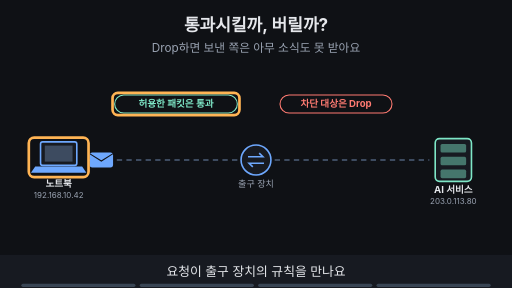
t = 0.00 s
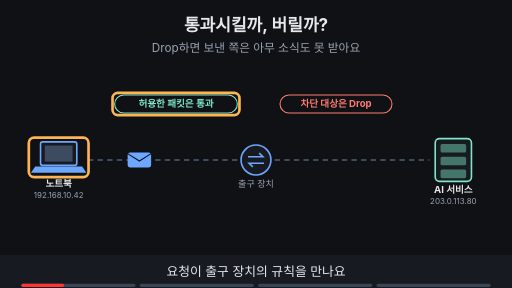
t = 1.50 s
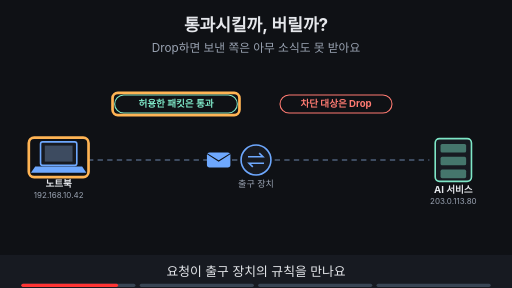
t = 3.39 s
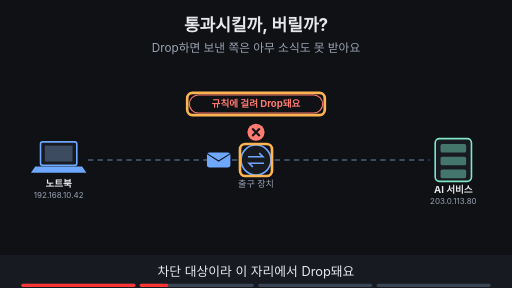
t = 5.00 s
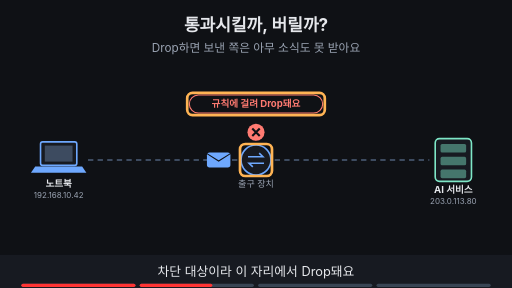
t = 6.54 s
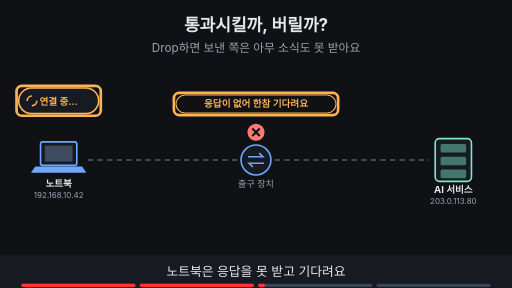
t = 8.24 s

The animated SVG that drew these frames (rendered in a browser with its animation timeline set to each time). Animation: 26 SMIL elements (animate=24,animateTransform=2); frames cover the first 8.24 s, repeats indefinitely.

<svg xmlns="http://www.w3.org/2000/svg" viewBox="0 0 960 540" width="960" height="540" font-family="-apple-system,'Apple SD Gothic Neo','Segoe UI',sans-serif">
<title>통과시킬까, 버릴까?</title>
<rect width="960" height="540" fill="#0f1115"/>
<text x="480" y="58" text-anchor="middle" font-size="32" font-weight="700" fill="#e6e8ec">통과시킬까, 버릴까?</text>
<text x="480" y="98" text-anchor="middle" font-size="22" fill="#9aa3b2">Drop하면 보낸 쪽은 아무 소식도 못 받아요</text>
<rect x="76" y="266" width="68" height="44" rx="4" fill="#171a21" stroke="#6ea8fe" stroke-width="3"/><rect x="84" y="273" width="52" height="30" fill="#3d4b60"/><polygon points="66,312 154,312 162,324 58,324" fill="#6ea8fe"/><text x="110" y="350" text-anchor="middle" font-size="18" font-weight="700" fill="#e6e8ec">노트북</text><text x="110" y="372" text-anchor="middle" font-size="15" fill="#9aa3b2">192.168.10.42</text><circle cx="480" cy="300" r="28" fill="#171a21" stroke="#6ea8fe" stroke-width="3"/><path d="M465 294 h28 l-7 -7 M495 306 h-28 l7 7" fill="none" stroke="#6ea8fe" stroke-width="3"/><text x="480" y="350" text-anchor="middle" font-size="17" fill="#9aa3b2">출구 장치</text><rect x="816" y="260" width="68" height="80" rx="8" fill="#171a21" stroke="#7ee7c7" stroke-width="3"/><rect x="826" y="270" width="48" height="16" rx="3" fill="#7ee7c7" fill-opacity="0.45"/><rect x="826" y="294" width="48" height="16" rx="3" fill="#7ee7c7" fill-opacity="0.45"/><rect x="826" y="318" width="48" height="16" rx="3" fill="#7ee7c7" fill-opacity="0.45"/><text x="850" y="362" text-anchor="middle" font-size="18" font-weight="700" fill="#e6e8ec">AI 서비스</text><text x="850" y="382" text-anchor="middle" font-size="15" fill="#9aa3b2">203.0.113.80</text><line x1="165" y1="300" x2="445" y2="300" stroke="#3d4b60" stroke-width="4" stroke-dasharray="10 8"/><line x1="515" y1="300" x2="805" y2="300" stroke="#3d4b60" stroke-width="4" stroke-dasharray="10 8"/><g opacity="1"><animate attributeName="opacity" values="1;1;0;0" keyTimes="0;0.485;0.500;1" dur="16s" repeatCount="indefinite"/><g><animateTransform attributeName="transform" type="translate" values="190,300;190,300;410,300;410,300" keyTimes="0.000;0.037;0.212;1.000" dur="16s" repeatCount="indefinite"/><rect x="-22" y="-14" width="44" height="28" rx="5" fill="#6ea8fe"/><path d="M-22 -12 l22 14 l22 -14" fill="none" stroke="#0f1115" stroke-width="2"/></g></g><g opacity="1"><animate attributeName="opacity" values="1;1;0;0" keyTimes="0;0.235;0.250;1" dur="16s" repeatCount="indefinite"/><rect x="54" y="258" width="112" height="74" rx="10" fill="none" stroke="#ffb454" stroke-width="5"/></g><g opacity="1"><animate attributeName="opacity" values="1;1;0;0" keyTimes="0;0.235;0.250;1" dur="16s" repeatCount="indefinite"/><rect x="215" y="178" width="230" height="34" rx="17" fill="#0f1115" stroke="#7ee7c7" stroke-width="2"/><text x="330" y="201.48" text-anchor="middle" font-size="18" font-weight="700" fill="#7ee7c7">허용한 패킷은 통과</text></g><g opacity="1"><animate attributeName="opacity" values="1;1;0;0" keyTimes="0;0.235;0.250;1" dur="16s" repeatCount="indefinite"/><rect x="211.0" y="174.0" width="238" height="42" rx="10" fill="none" stroke="#ffb454" stroke-width="5"/></g><g opacity="1"><animate attributeName="opacity" values="1;1;0;0" keyTimes="0;0.235;0.250;1" dur="16s" repeatCount="indefinite"/><rect x="525" y="178" width="210" height="34" rx="17" fill="#0f1115" stroke="#ff7b72" stroke-width="2"/><text x="630" y="201.48" text-anchor="middle" font-size="18" font-weight="700" fill="#ff7b72">차단 대상은 Drop</text></g><g opacity="0"><animate attributeName="opacity" values="0;0;1;1" keyTimes="0;0.250;0.265;1" dur="16s" repeatCount="indefinite"/><circle cx="480" cy="248" r="16" fill="#ff7b72"/><path d="M473 241 l14 14 M487 241 l-14 14" stroke="#0f1115" stroke-width="4"/></g><g opacity="0"><animate attributeName="opacity" values="0;0;1;1;0;0" keyTimes="0;0.250;0.265;0.485;0.500;1" dur="16s" repeatCount="indefinite"/><rect x="450" y="270" width="60" height="60" rx="10" fill="none" stroke="#ffb454" stroke-width="5"/></g><g opacity="0"><animate attributeName="opacity" values="0;0;1;1;0;0" keyTimes="0;0.250;0.265;0.485;0.500;1" dur="16s" repeatCount="indefinite"/><rect x="355" y="178" width="250" height="34" rx="17" fill="#0f1115" stroke="#ff7b72" stroke-width="2"/><text x="480" y="201.48" text-anchor="middle" font-size="18" font-weight="700" fill="#ff7b72">규칙에 걸려 Drop돼요</text></g><g opacity="0"><animate attributeName="opacity" values="0;0;1;1;0;0" keyTimes="0;0.250;0.265;0.485;0.500;1" dur="16s" repeatCount="indefinite"/><rect x="351.0" y="174.0" width="258" height="42" rx="10" fill="none" stroke="#ffb454" stroke-width="5"/></g><g opacity="0"><animate attributeName="opacity" values="0;0;1;1" keyTimes="0;0.500;0.515;1" dur="16s" repeatCount="indefinite"/><rect x="35" y="165" width="150" height="48" rx="24" fill="#171a21" stroke="#ffb454" stroke-width="3"/><text x="110" y="196" text-anchor="middle" font-size="18" font-weight="700" fill="#ffb454">연결 중…</text><circle cx="60" cy="189" r="9" fill="none" stroke="#ffb454" stroke-width="3" stroke-dasharray="14 14"><animateTransform attributeName="transform" type="rotate" from="0 60 189" to="360 60 189" dur="1.5s" repeatCount="indefinite"/></circle></g><g opacity="0"><animate attributeName="opacity" values="0;0;1;1;0;0" keyTimes="0;0.500;0.515;0.735;0.750;1" dur="16s" repeatCount="indefinite"/><rect x="31" y="161" width="158" height="56" rx="10" fill="none" stroke="#ffb454" stroke-width="5"/></g><g opacity="0"><animate attributeName="opacity" values="0;0;1;1;0;0" keyTimes="0;0.500;0.515;0.735;0.750;1" dur="16s" repeatCount="indefinite"/><rect x="330" y="178" width="300" height="34" rx="17" fill="#0f1115" stroke="#ffb454" stroke-width="2"/><text x="480" y="201.48" text-anchor="middle" font-size="18" font-weight="700" fill="#ffb454">응답이 없어 한참 기다려요</text></g><g opacity="0"><animate attributeName="opacity" values="0;0;1;1;0;0" keyTimes="0;0.500;0.515;0.735;0.750;1" dur="16s" repeatCount="indefinite"/><rect x="326.0" y="174.0" width="308" height="42" rx="10" fill="none" stroke="#ffb454" stroke-width="5"/></g><g opacity="0"><animate attributeName="opacity" values="0;0;1;1" keyTimes="0;0.750;0.765;1" dur="16s" repeatCount="indefinite"/><rect x="90" y="423" width="320" height="34" rx="17" fill="#0f1115" stroke="#ffb454" stroke-width="2"/><text x="250" y="446.48" text-anchor="middle" font-size="18" font-weight="700" fill="#ffb454">조용히 Drop하면 한참 기다려요</text><rect x="535" y="423" width="330" height="34" rx="17" fill="#0f1115" stroke="#6ea8fe" stroke-width="2"/><text x="700" y="446.48" text-anchor="middle" font-size="18" font-weight="700" fill="#6ea8fe">거부 응답을 주면 바로 실패해요</text></g><g opacity="0"><animate attributeName="opacity" values="0;0;1;1" keyTimes="0;0.750;0.765;1" dur="16s" repeatCount="indefinite"/><rect x="86" y="419" width="328" height="42" rx="10" fill="none" stroke="#ffb454" stroke-width="5"/></g><g opacity="0"><animate attributeName="opacity" values="0;0;1;1" keyTimes="0;0.750;0.765;1" dur="16s" repeatCount="indefinite"/><rect x="531" y="419" width="338" height="42" rx="10" fill="none" stroke="#ffb454" stroke-width="5"/></g>
<rect x="0" y="478" width="960" height="62" fill="#171a21"/>
<g opacity="1"><animate attributeName="opacity" values="1;1;0;0" keyTimes="0;0.235;0.250;1" dur="16s" repeatCount="indefinite"/><text x="480" y="518" text-anchor="middle" font-size="24" fill="#e6e8ec">요청이 출구 장치의 규칙을 만나요</text></g>
<g opacity="0"><animate attributeName="opacity" values="0;0;1;1;0;0" keyTimes="0;0.250;0.265;0.485;0.500;1" dur="16s" repeatCount="indefinite"/><text x="480" y="518" text-anchor="middle" font-size="24" fill="#e6e8ec">차단 대상이라 이 자리에서 Drop돼요</text></g>
<g opacity="0"><animate attributeName="opacity" values="0;0;1;1;0;0" keyTimes="0;0.500;0.515;0.735;0.750;1" dur="16s" repeatCount="indefinite"/><text x="480" y="518" text-anchor="middle" font-size="24" fill="#e6e8ec">노트북은 응답을 못 받고 기다려요</text></g>
<g opacity="0"><animate attributeName="opacity" values="0;0;1;1" keyTimes="0;0.750;0.765;1" dur="16s" repeatCount="indefinite"/><text x="480" y="518" text-anchor="middle" font-size="24" fill="#e6e8ec">Drop은 조용히, 거부 응답은 바로 실패해요</text></g>

<g aria-label="재생 진행 막대" data-stage-count="4"><g class="progress-segment" data-stage="1"><rect x="40" y="532" width="214" height="6" rx="3" fill="#394554"/><rect x="40" y="532" width="0" height="6" rx="3" fill="#ff3434"><animate attributeName="width" values="0;214;214" keyTimes="0;0.250000;1" dur="16s" repeatCount="indefinite"/></rect></g><g class="progress-segment" data-stage="2"><rect x="262" y="532" width="214" height="6" rx="3" fill="#394554"/><rect x="262" y="532" width="0" height="6" rx="3" fill="#ff3434"><animate attributeName="width" values="0;0;214;214" keyTimes="0;0.250000;0.500000;1" dur="16s" repeatCount="indefinite"/></rect></g><g class="progress-segment" data-stage="3"><rect x="484" y="532" width="214" height="6" rx="3" fill="#394554"/><rect x="484" y="532" width="0" height="6" rx="3" fill="#ff3434"><animate attributeName="width" values="0;0;214;214" keyTimes="0;0.500000;0.750000;1" dur="16s" repeatCount="indefinite"/></rect></g><g class="progress-segment" data-stage="4"><rect x="706" y="532" width="214" height="6" rx="3" fill="#394554"/><rect x="706" y="532" width="0" height="6" rx="3" fill="#ff3434"><animate attributeName="width" values="0;0;214" keyTimes="0;0.750000;1" dur="16s" repeatCount="indefinite"/></rect></g></g></svg>
